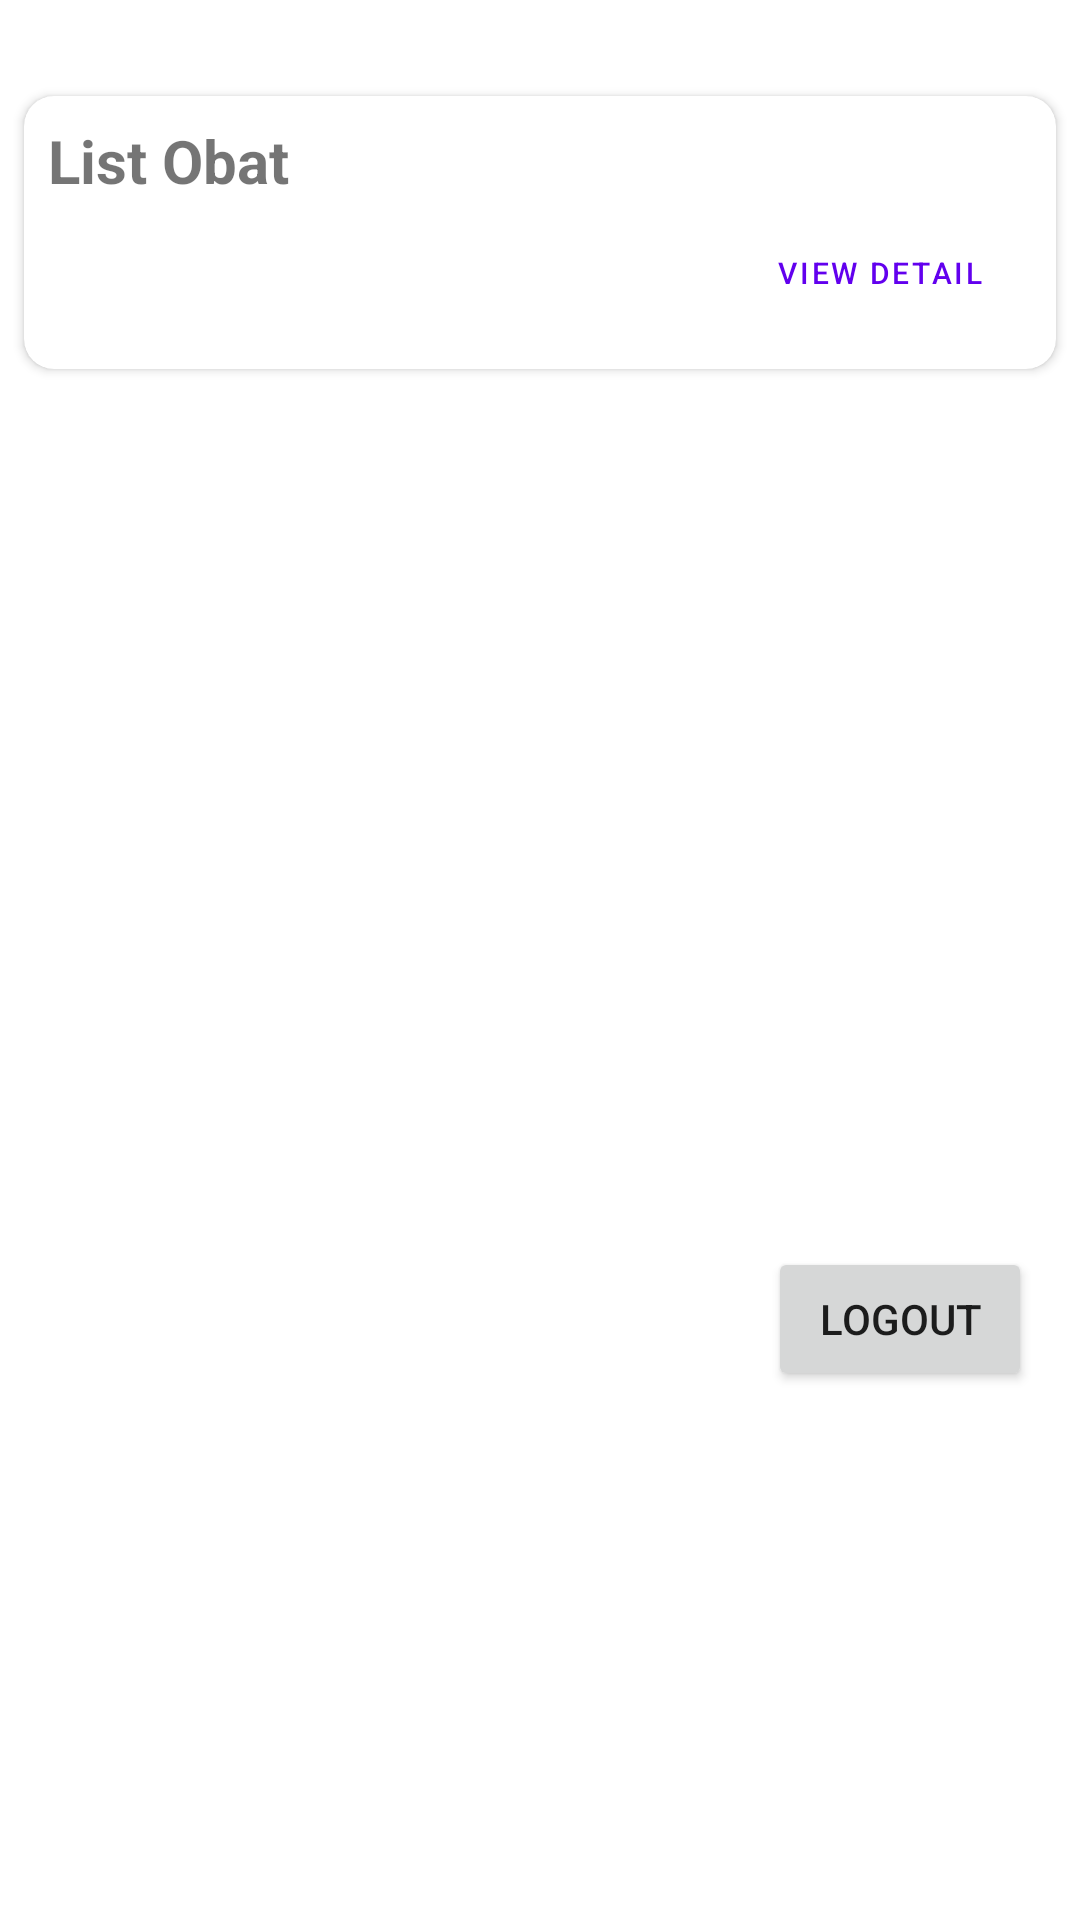

Write the Android layout XML for this screen, with the resource values it uses.
<!-- AndroidManifest.xml: application theme Theme.MNCHealthCare_160419030 -->
<!-- res/layout/fragment_main.xml -->
<?xml version="1.0" encoding="utf-8"?>
<androidx.constraintlayout.widget.ConstraintLayout xmlns:android="http://schemas.android.com/apk/res/android"
    xmlns:app="http://schemas.android.com/apk/res-auto"
    xmlns:tools="http://schemas.android.com/tools"
    android:id="@+id/frameLayout3"
    android:layout_width="match_parent"
    android:layout_height="wrap_content"
    tools:context=".view.MainFragment">

    <androidx.cardview.widget.CardView
        android:id="@+id/cardView3"
        android:layout_width="0dp"
        android:layout_height="wrap_content"
        android:layout_marginStart="8dp"
        android:layout_marginTop="32dp"
        android:layout_marginEnd="8dp"
        app:cardCornerRadius="10dp"
        app:layout_constraintEnd_toEndOf="parent"
        app:layout_constraintStart_toStartOf="parent"
        app:layout_constraintTop_toTopOf="parent">

        <androidx.constraintlayout.widget.ConstraintLayout
            android:layout_width="match_parent"
            android:layout_height="match_parent">

            <TextView
                android:id="@+id/text1"
                android:layout_width="wrap_content"
                android:layout_height="wrap_content"
                android:layout_marginStart="8dp"
                android:layout_marginTop="8dp"
                android:text="List Obat"
                android:textSize="20sp"
                android:textStyle="bold"
                app:layout_constraintStart_toStartOf="parent"
                app:layout_constraintTop_toTopOf="parent" />

            <Button
                android:id="@+id/buttonDetailObatDariMain"
                style="@style/Widget.MaterialComponents.Button.OutlinedButton"
                android:layout_width="wrap_content"
                android:layout_height="wrap_content"
                android:layout_marginEnd="8dp"
                android:layout_marginBottom="8dp"
                android:text="View Detail"
                android:textSize="10sp"
                app:layout_constraintBottom_toBottomOf="parent"
                app:layout_constraintEnd_toEndOf="parent"
                app:layout_constraintTop_toBottomOf="@+id/text1" />

        </androidx.constraintlayout.widget.ConstraintLayout>
    </androidx.cardview.widget.CardView>

    <androidx.cardview.widget.CardView
        android:id="@+id/cardView4"
        android:layout_width="0dp"
        android:layout_height="wrap_content"
        android:layout_marginStart="8dp"
        android:layout_marginTop="8dp"
        android:layout_marginEnd="8dp"
        android:visibility="gone"
        app:cardCornerRadius="10dp"
        app:layout_constraintEnd_toEndOf="parent"
        app:layout_constraintStart_toStartOf="parent"
        app:layout_constraintTop_toBottomOf="@+id/cardView3">

        <androidx.constraintlayout.widget.ConstraintLayout
            android:layout_width="match_parent"
            android:layout_height="match_parent">

            <TextView
                android:id="@+id/textView4"
                android:layout_width="wrap_content"
                android:layout_height="wrap_content"
                android:layout_marginStart="8dp"
                android:layout_marginTop="8dp"
                android:text="List Dokter"
                android:textSize="20sp"
                android:textStyle="bold"
                app:layout_constraintStart_toStartOf="parent"
                app:layout_constraintTop_toTopOf="parent" />

            <Button
                android:id="@+id/buttonDetailDokterDariMain"
                style="@style/Widget.MaterialComponents.Button.OutlinedButton"
                android:layout_width="wrap_content"
                android:layout_height="wrap_content"
                android:layout_marginEnd="8dp"
                android:layout_marginBottom="8dp"
                android:text="View Detail"
                android:textSize="10sp"
                app:layout_constraintBottom_toBottomOf="parent"
                app:layout_constraintEnd_toEndOf="parent"
                app:layout_constraintTop_toBottomOf="@+id/textView4" />

        </androidx.constraintlayout.widget.ConstraintLayout>
    </androidx.cardview.widget.CardView>

    <ImageView
        android:id="@+id/imageView4"
        android:layout_width="wrap_content"
        android:layout_height="100dp"
        android:layout_marginTop="8dp"
        android:scaleType="centerCrop"
        app:layout_constraintEnd_toEndOf="parent"
        app:layout_constraintStart_toStartOf="parent"
        app:layout_constraintTop_toBottomOf="@+id/cardView4"
        tools:src="@tools:sample/backgrounds/scenic" />

    <Button
        android:id="@+id/buttonLogout"
        android:layout_width="wrap_content"
        android:layout_height="wrap_content"
        android:layout_marginTop="8dp"
        android:layout_marginEnd="16dp"
        android:text="Logout"
        app:layout_constraintBottom_toBottomOf="parent"
        app:layout_constraintEnd_toEndOf="parent"
        app:layout_constraintTop_toBottomOf="@+id/imageView4" />

</androidx.constraintlayout.widget.ConstraintLayout>
<!-- resources referenced by this layout -->
<resources>
  <style name="Theme.MNCHealthCare_160419030" parent="Theme.MaterialComponents.DayNight.DarkActionBar">
          
          <item name="colorPrimary">@color/purple_500</item>
          <item name="colorPrimaryVariant">@color/purple_700</item>
          <item name="colorOnPrimary">@color/white</item>
          
          <item name="colorSecondary">@color/teal_200</item>
          <item name="colorSecondaryVariant">@color/teal_700</item>
          <item name="colorOnSecondary">@color/black</item>
          
          <item name="android:statusBarColor" tools:targetApi="l">?attr/colorPrimaryVariant</item>
          
      </style>
  <!-- not gathered from this repository: default colours our renderer supplied (Android Studio template values) -->
  <color name="purple_500">#FF6200EE</color>
  <color name="purple_700">#FF3700B3</color>
  <color name="teal_200">#FF03DAC5</color>
  <color name="teal_700">#FF018786</color>
  <color name="black">#FF000000</color>
  <color name="white">#FFFFFFFF</color>
</resources>
